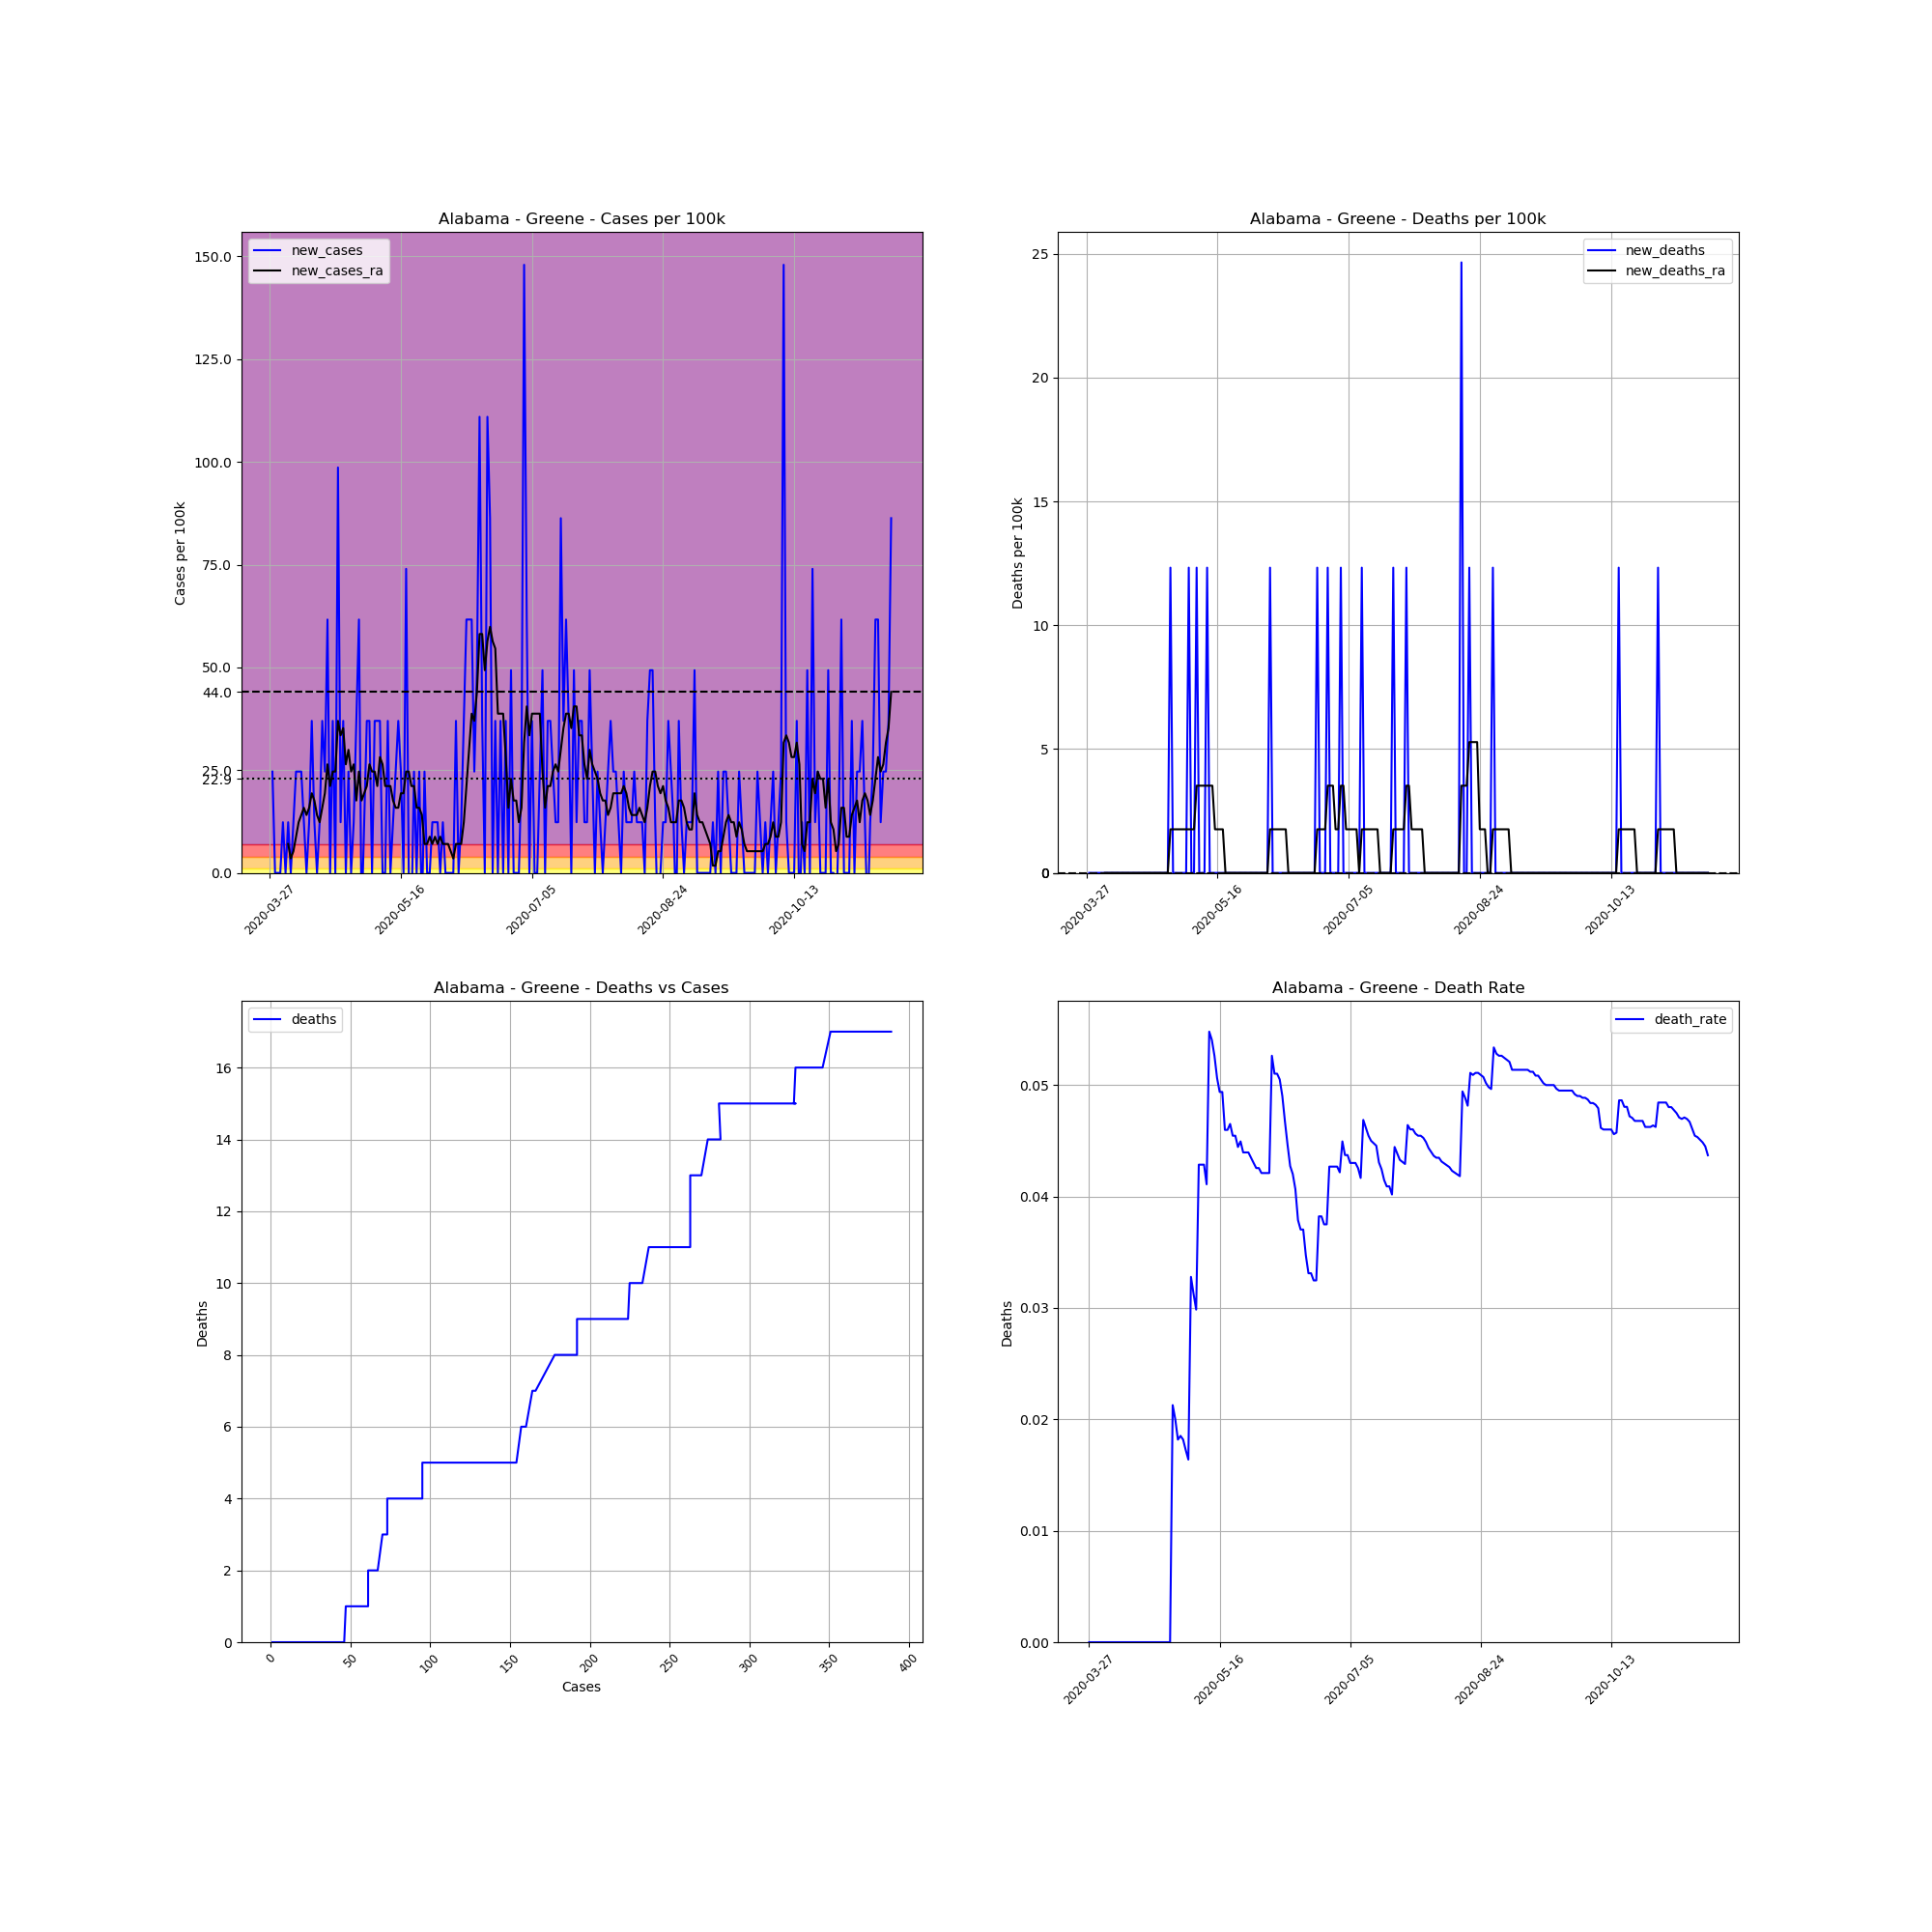

The data file committed next to this chart (first rows):
, date, county, state, fips, cases, deaths, COUNTY, STNAME, CTYNAME, POPESTIMATE2019, cases_per_100k, deaths_per_100k, death_rate, new_cases, new_deaths, new_cases_ra, new_deaths_ra
402672, 2020-03-27, Greene, Alabama, 1063, 1, 0, 63, Alabama, Greene, 8111, 12.33, 0.0, 0.0, , , , 
402673, 2020-03-28, Greene, Alabama, 1063, 3, 0, 63, Alabama, Greene, 8111, 36.99, 0.0, 0.0, 24.66, 0.0, , 
402674, 2020-03-29, Greene, Alabama, 1063, 3, 0, 63, Alabama, Greene, 8111, 36.99, 0.0, 0.0, 0.0, 0.0, , 
402675, 2020-03-30, Greene, Alabama, 1063, 3, 0, 63, Alabama, Greene, 8111, 36.99, 0.0, 0.0, 0.0, 0.0, , 
402676, 2020-03-31, Greene, Alabama, 1063, 3, 0, 63, Alabama, Greene, 8111, 36.99, 0.0, 0.0, 0.0, 0.0, , 
402677, 2020-04-01, Greene, Alabama, 1063, 4, 0, 63, Alabama, Greene, 8111, 49.32, 0.0, 0.0, 12.33, 0.0, , 
402678, 2020-04-02, Greene, Alabama, 1063, 4, 0, 63, Alabama, Greene, 8111, 49.32, 0.0, 0.0, 0.0, 0.0, , 
402679, 2020-04-03, Greene, Alabama, 1063, 5, 0, 63, Alabama, Greene, 8111, 61.64, 0.0, 0.0, 12.33, 0.0, 7.045, 0.0
402680, 2020-04-04, Greene, Alabama, 1063, 5, 0, 63, Alabama, Greene, 8111, 61.64, 0.0, 0.0, 0.0, 0.0, 3.523, 0.0
402681, 2020-04-05, Greene, Alabama, 1063, 6, 0, 63, Alabama, Greene, 8111, 73.97, 0.0, 0.0, 12.33, 0.0, 5.284, 0.0
402682, 2020-04-06, Greene, Alabama, 1063, 8, 0, 63, Alabama, Greene, 8111, 98.63, 0.0, 0.0, 24.66, 0.0, 8.806, 0.0
402683, 2020-04-07, Greene, Alabama, 1063, 10, 0, 63, Alabama, Greene, 8111, 123.3, 0.0, 0.0, 24.66, 0.0, 12.33, 0.0
402684, 2020-04-08, Greene, Alabama, 1063, 12, 0, 63, Alabama, Greene, 8111, 147.9, 0.0, 0.0, 24.66, 0.0, 14.09, 0.0
402685, 2020-04-09, Greene, Alabama, 1063, 13, 0, 63, Alabama, Greene, 8111, 160.3, 0.0, 0.0, 12.33, 0.0, 15.85, 0.0
402686, 2020-04-10, Greene, Alabama, 1063, 13, 0, 63, Alabama, Greene, 8111, 160.3, 0.0, 0.0, 0.0, 0.0, 14.09, 0.0
402687, 2020-04-11, Greene, Alabama, 1063, 14, 0, 63, Alabama, Greene, 8111, 172.6, 0.0, 0.0, 12.33, 0.0, 15.85, 0.0
402688, 2020-04-12, Greene, Alabama, 1063, 17, 0, 63, Alabama, Greene, 8111, 209.6, 0.0, 0.0, 36.99, 0.0, 19.37, 0.0
402689, 2020-04-13, Greene, Alabama, 1063, 18, 0, 63, Alabama, Greene, 8111, 221.9, 0.0, 0.0, 12.33, 0.0, 17.61, 0.0
402690, 2020-04-14, Greene, Alabama, 1063, 18, 0, 63, Alabama, Greene, 8111, 221.9, 0.0, 0.0, 0.0, 0.0, 14.09, 0.0
402691, 2020-04-15, Greene, Alabama, 1063, 19, 0, 63, Alabama, Greene, 8111, 234.2, 0.0, 0.0, 12.33, 0.0, 12.33, 0.0
402692, 2020-04-16, Greene, Alabama, 1063, 22, 0, 63, Alabama, Greene, 8111, 271.2, 0.0, 0.0, 36.99, 0.0, 15.85, 0.0
402693, 2020-04-17, Greene, Alabama, 1063, 24, 0, 63, Alabama, Greene, 8111, 295.9, 0.0, 0.0, 24.66, 0.0, 19.37, 0.0
402694, 2020-04-18, Greene, Alabama, 1063, 29, 0, 63, Alabama, Greene, 8111, 357.5, 0.0, 0.0, 61.64, 0.0, 26.42, 0.0
402695, 2020-04-19, Greene, Alabama, 1063, 29, 0, 63, Alabama, Greene, 8111, 357.5, 0.0, 0.0, 0.0, 0.0, 21.14, 0.0
402696, 2020-04-20, Greene, Alabama, 1063, 32, 0, 63, Alabama, Greene, 8111, 394.5, 0.0, 0.0, 36.99, 0.0, 24.66, 0.0
402697, 2020-04-21, Greene, Alabama, 1063, 32, 0, 63, Alabama, Greene, 8111, 394.5, 0.0, 0.0, 0.0, 0.0, 24.66, 0.0
402698, 2020-04-22, Greene, Alabama, 1063, 40, 0, 63, Alabama, Greene, 8111, 493.2, 0.0, 0.0, 98.63, 0.0, 36.99, 0.0
402699, 2020-04-23, Greene, Alabama, 1063, 41, 0, 63, Alabama, Greene, 8111, 505.5, 0.0, 0.0, 12.33, 0.0, 33.46, 0.0
402700, 2020-04-24, Greene, Alabama, 1063, 44, 0, 63, Alabama, Greene, 8111, 542.5, 0.0, 0.0, 36.99, 0.0, 35.23, 0.0
402701, 2020-04-25, Greene, Alabama, 1063, 44, 0, 63, Alabama, Greene, 8111, 542.5, 0.0, 0.0, 0.0, 0.0, 26.42, 0.0
402702, 2020-04-26, Greene, Alabama, 1063, 46, 0, 63, Alabama, Greene, 8111, 567.1, 0.0, 0.0, 24.66, 0.0, 29.94, 0.0
402703, 2020-04-27, Greene, Alabama, 1063, 46, 0, 63, Alabama, Greene, 8111, 567.1, 0.0, 0.0, 0.0, 0.0, 24.66, 0.0
402704, 2020-04-28, Greene, Alabama, 1063, 47, 1, 63, Alabama, Greene, 8111, 579.5, 12.33, 0.02128, 12.33, 12.33, 26.42, 1.761
402705, 2020-04-29, Greene, Alabama, 1063, 50, 1, 63, Alabama, Greene, 8111, 616.4, 12.33, 0.02, 36.99, 0.0, 17.61, 1.761
402706, 2020-04-30, Greene, Alabama, 1063, 55, 1, 63, Alabama, Greene, 8111, 678.1, 12.33, 0.01818, 61.64, 0.0, 24.66, 1.761
402707, 2020-05-01, Greene, Alabama, 1063, 54, 1, 63, Alabama, Greene, 8111, 665.8, 12.33, 0.01852, -12.33, 0.0, 17.61, 1.761
402708, 2020-05-02, Greene, Alabama, 1063, 55, 1, 63, Alabama, Greene, 8111, 678.1, 12.33, 0.01818, 12.33, 0.0, 19.37, 1.761
402709, 2020-05-03, Greene, Alabama, 1063, 58, 1, 63, Alabama, Greene, 8111, 715.1, 12.33, 0.01724, 36.99, 0.0, 21.14, 1.761
402710, 2020-05-04, Greene, Alabama, 1063, 61, 1, 63, Alabama, Greene, 8111, 752.1, 12.33, 0.01639, 36.99, 0.0, 26.42, 1.761
402711, 2020-05-05, Greene, Alabama, 1063, 61, 2, 63, Alabama, Greene, 8111, 752.1, 24.66, 0.03279, 0.0, 12.33, 24.66, 1.761
402712, 2020-05-06, Greene, Alabama, 1063, 64, 2, 63, Alabama, Greene, 8111, 789.1, 24.66, 0.03125, 36.99, 0.0, 24.66, 1.761
402713, 2020-05-07, Greene, Alabama, 1063, 67, 2, 63, Alabama, Greene, 8111, 826, 24.66, 0.02985, 36.99, 0.0, 21.14, 1.761
402714, 2020-05-08, Greene, Alabama, 1063, 70, 3, 63, Alabama, Greene, 8111, 863, 36.99, 0.04286, 36.99, 12.33, 28.18, 3.523
402715, 2020-05-09, Greene, Alabama, 1063, 70, 3, 63, Alabama, Greene, 8111, 863, 36.99, 0.04286, 0.0, 0.0, 26.42, 3.523
402716, 2020-05-10, Greene, Alabama, 1063, 70, 3, 63, Alabama, Greene, 8111, 863, 36.99, 0.04286, 0.0, 0.0, 21.14, 3.523
402717, 2020-05-11, Greene, Alabama, 1063, 73, 3, 63, Alabama, Greene, 8111, 900, 36.99, 0.0411, 36.99, 0.0, 21.14, 3.523
402718, 2020-05-12, Greene, Alabama, 1063, 73, 4, 63, Alabama, Greene, 8111, 900, 49.32, 0.05479, 0.0, 12.33, 21.14, 3.523
402719, 2020-05-13, Greene, Alabama, 1063, 74, 4, 63, Alabama, Greene, 8111, 912.3, 49.32, 0.05405, 12.33, 0.0, 17.61, 3.523
402720, 2020-05-14, Greene, Alabama, 1063, 76, 4, 63, Alabama, Greene, 8111, 937, 49.32, 0.05263, 24.66, 0.0, 15.85, 3.523
402721, 2020-05-15, Greene, Alabama, 1063, 79, 4, 63, Alabama, Greene, 8111, 974, 49.32, 0.05063, 36.99, 0.0, 15.85, 1.761
402722, 2020-05-16, Greene, Alabama, 1063, 81, 4, 63, Alabama, Greene, 8111, 998.6, 49.32, 0.04938, 24.66, 0.0, 19.37, 1.761
402723, 2020-05-17, Greene, Alabama, 1063, 81, 4, 63, Alabama, Greene, 8111, 998.6, 49.32, 0.04938, 0.0, 0.0, 19.37, 1.761
402724, 2020-05-18, Greene, Alabama, 1063, 87, 4, 63, Alabama, Greene, 8111, 1073, 49.32, 0.04598, 73.97, 0.0, 24.66, 1.761
402725, 2020-05-19, Greene, Alabama, 1063, 87, 4, 63, Alabama, Greene, 8111, 1073, 49.32, 0.04598, 0.0, 0.0, 24.66, 5.075305255429287e-16
402726, 2020-05-20, Greene, Alabama, 1063, 86, 4, 63, Alabama, Greene, 8111, 1060, 49.32, 0.04651, -12.33, 0.0, 21.14, 5.075305255429287e-16
402727, 2020-05-21, Greene, Alabama, 1063, 88, 4, 63, Alabama, Greene, 8111, 1085, 49.32, 0.04545, 24.66, 0.0, 21.14, 5.075305255429287e-16
402728, 2020-05-22, Greene, Alabama, 1063, 88, 4, 63, Alabama, Greene, 8111, 1085, 49.32, 0.04545, 0.0, 0.0, 15.85, 5.075305255429287e-16
402729, 2020-05-23, Greene, Alabama, 1063, 90, 4, 63, Alabama, Greene, 8111, 1110, 49.32, 0.04444, 24.66, 0.0, 15.85, 5.075305255429287e-16
402730, 2020-05-24, Greene, Alabama, 1063, 89, 4, 63, Alabama, Greene, 8111, 1097, 49.32, 0.04494, -12.33, 0.0, 14.09, 5.075305255429287e-16
402731, 2020-05-25, Greene, Alabama, 1063, 91, 4, 63, Alabama, Greene, 8111, 1122, 49.32, 0.04396, 24.66, 0.0, 7.045, 5.075305255429287e-16
... 178 more rows
